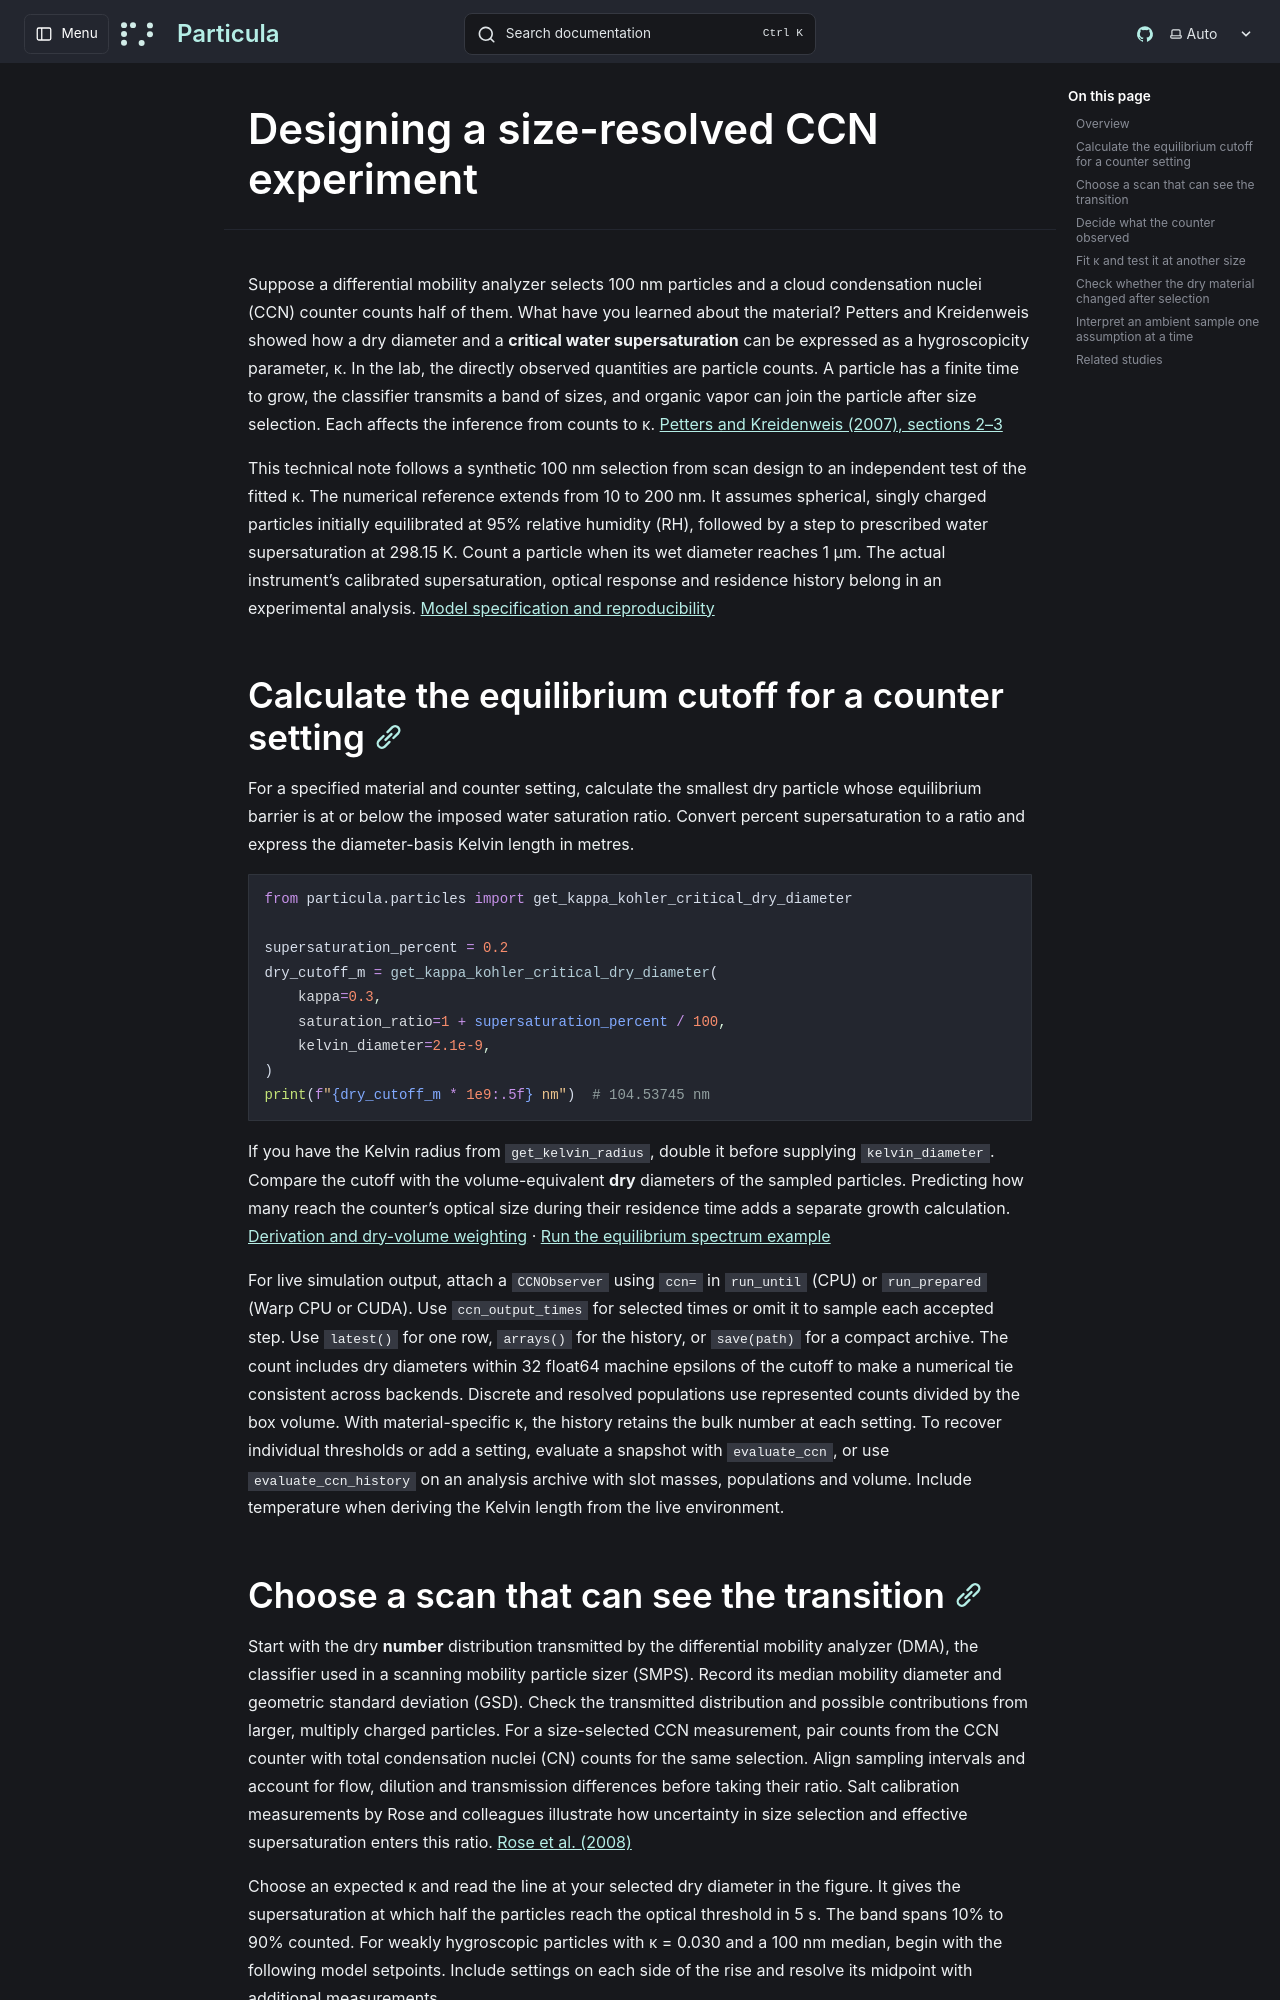

repository: uncscode/particula · page: guide/processes/ccn-retrieval/index.html · generator: mkdocs

# Designing a size-resolved CCN experiment

Suppose a differential mobility analyzer selects 100 nm particles and a cloud condensation nuclei (CCN) counter counts half of them. What have you learned about the material? Petters and Kreidenweis showed how a dry diameter and a **critical water supersaturation** can be expressed as a hygroscopicity parameter, κ. In the lab, the directly observed quantities are particle counts. A particle has a finite time to grow, the classifier transmits a band of sizes, and organic vapor can join the particle after size selection. Each affects the inference from counts to κ. [Petters and Kreidenweis (2007), sections 2–3](https://doi.org/10.5194/acp-7-1961-2007)

This technical note follows a synthetic 100 nm selection from scan design to an independent test of the fitted κ. The numerical reference extends from 10 to 200 nm. It assumes spherical, singly charged particles initially equilibrated at 95% relative humidity (RH), followed by a step to prescribed water supersaturation at 298.15 K. Count a particle when its wet diameter reaches 1 µm. The actual instrument's calibrated supersaturation, optical response and residence history belong in an experimental analysis. [Model specification and reproducibility](../../studies/literature/particle-water-uptake/ccn-retrieval/index.md)

## Calculate the equilibrium cutoff for a counter setting

For a specified material and counter setting, calculate the smallest dry particle whose equilibrium barrier is at or below the imposed water saturation ratio. Convert percent supersaturation to a ratio and express the diameter-basis Kelvin length in metres.

```python
from particula.particles import get_kappa_kohler_critical_dry_diameter

supersaturation_percent = 0.2
dry_cutoff_m = get_kappa_kohler_critical_dry_diameter(
    kappa=0.3,
    saturation_ratio=1 + supersaturation_percent / 100,
    kelvin_diameter=2.1e-9,
)
print(f"{dry_cutoff_m * 1e9:.5f} nm")  # 104.53745 nm
```

If you have the Kelvin radius from `get_kelvin_radius`, double it before supplying `kelvin_diameter`. Compare the cutoff with the volume-equivalent **dry** diameters of the sampled particles. Predicting how many reach the counter's optical size during their residence time adds a separate growth calculation. [Derivation and dry-volume weighting](../../theory/thermodynamics/kappa-kohler-activation.md) · [Run the equilibrium spectrum example](../../studies/examples/thermodynamics/activity/equilibrium_ccn_spectrum.py)

For live simulation output, attach a `CCNObserver` using `ccn=` in `run_until` (CPU) or `run_prepared` (Warp CPU or CUDA). Use `ccn_output_times` for selected times or omit it to sample each accepted step. Use `latest()` for one row, `arrays()` for the history, or `save(path)` for a compact archive. The count includes dry diameters within 32 float64 machine epsilons of the cutoff to make a numerical tie consistent across backends. Discrete and resolved populations use represented counts divided by the box volume. With material-specific κ, the history retains the bulk number at each setting. To recover individual thresholds or add a setting, evaluate a snapshot with `evaluate_ccn`, or use `evaluate_ccn_history` on an analysis archive with slot masses, populations and volume. Include temperature when deriving the Kelvin length from the live environment.
